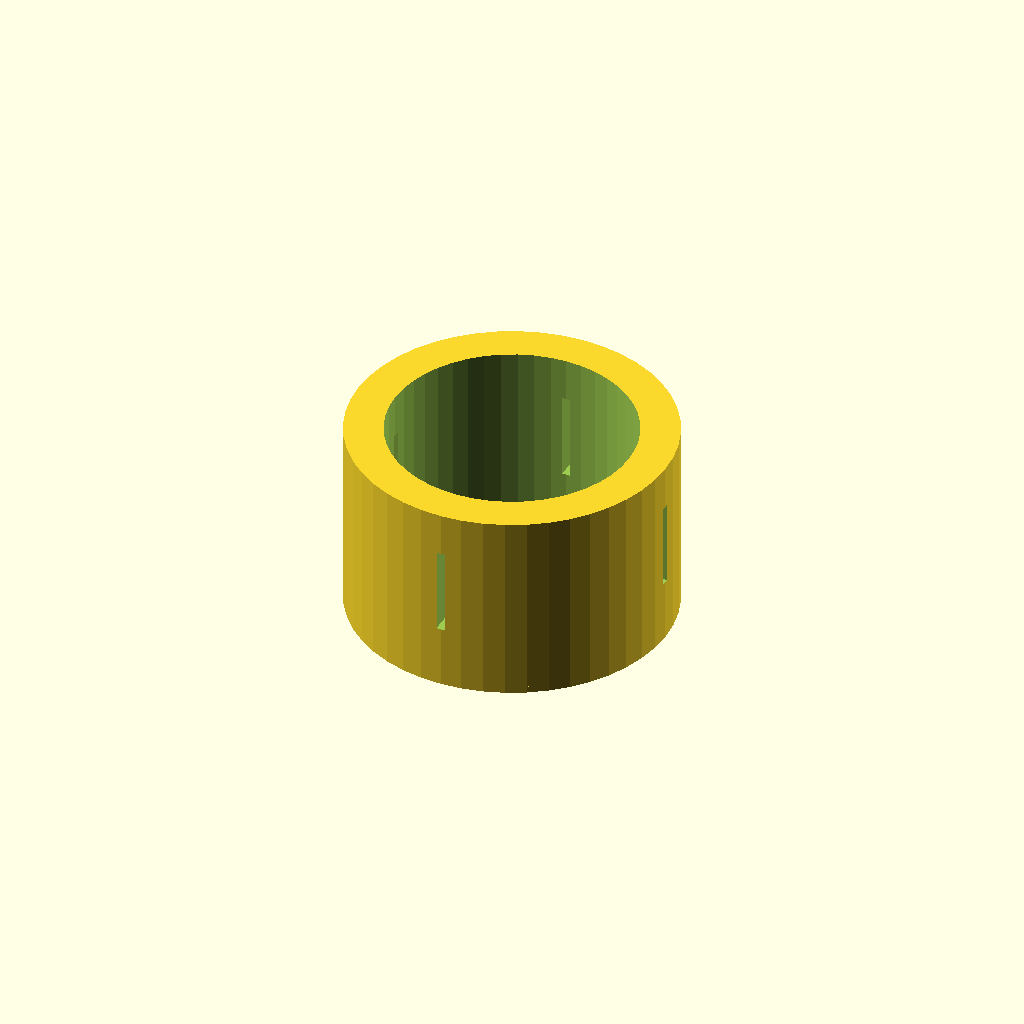
Cell 1: rendered with the file's own defaults.
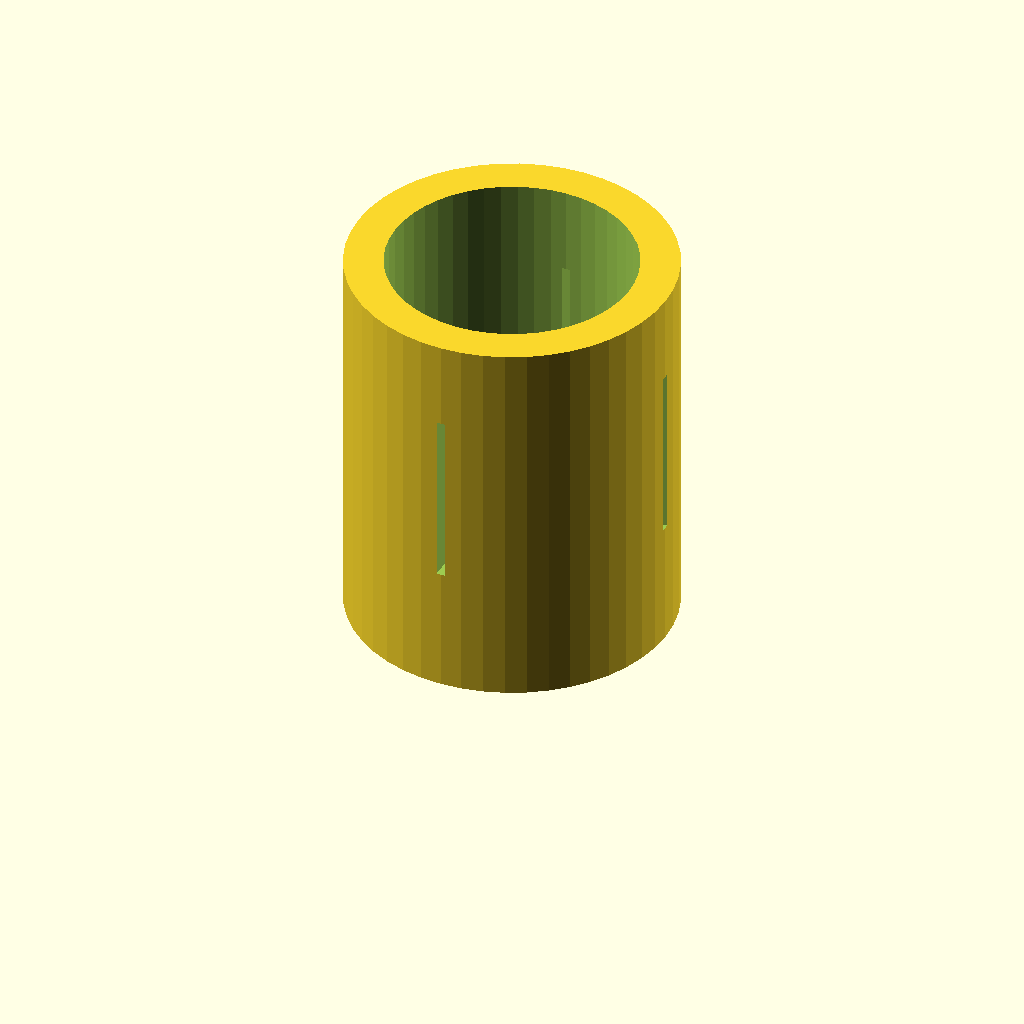
Cell 2 — part_height set to 230, the other parameters unchanged.
One fixed orthographic camera (rotation 55°, 0°, 25°; colour scheme Cornfield) for every cell.
OpenSCAD source file data/samples/bladeless-air-purifier/parts/coanda-airfoil-lower.scad:
// ============================================================================
// Get Me An Alt — Parametric OpenSCAD Module
// Part: PRT-07 — Coanda Airfoil Loop — Lower Plenum Split Ring (coanda-airfoil-lower)
// Function: Forms the lower 180° arc of the Coanda air-multiplier nozzle.
// Target Bounding Box (mm): [190, 190, 115]
// Print Material: Matte PLA+ | Min Wall: >= 1.6mm | Tolerance: 0.2mm
// ============================================================================
$fn = 48;
part_width = 190;
part_depth = 190;
part_height = 115;
wall_thickness = 3;
floor_thickness = 3;
corner_radius = 4;
tolerance = 0.2;
m3_clearance_d = 3.4; // M3 screw clearance hole (3.0mm + 2*0.2mm)

module rounded_rect_prism(w, d, h, r) {
  cr = max(0.5, min(r, min(w, d) / 2 - 0.1));
  linear_extrude(height = h)
    offset(r = cr)
      offset(r = -cr)
        square([w, d], center = true);
}

module part_coanda_airfoil_lower() {
  difference() {
    union() {
      // Base mounting flange
      cylinder(h = 4, r = 95);
      // Cylindrical isolation collar
      cylinder(h = part_height, r = 95);
    }
    // Central bore with 0.2mm fit tolerance
    translate([0, 0, -1])
      cylinder(h = part_height + 2, r = 72 + tolerance);
    // Side water intake relief slots
    for (ang = [0, 90, 180, 270]) {
      rotate([0, 0, ang])
        translate([0, 0, part_height * 0.55])
          cube([209, 5.0, part_height * 0.45], center = true);
      // Flange M3 anchor holes
      rotate([0, 0, ang + 45])
        translate([90.5, 0, -1])
          cylinder(h = 6, d = m3_clearance_d);
    }
  }
}

part_coanda_airfoil_lower();
Parameter table extracted from the source (name, type, default, range or options):
part_width: number, default 190
part_depth: number, default 190
part_height: number, default 115
wall_thickness: number, default 3
floor_thickness: number, default 3
corner_radius: number, default 4
tolerance: number, default 0.2
m3_clearance_d: number, default 3.4
